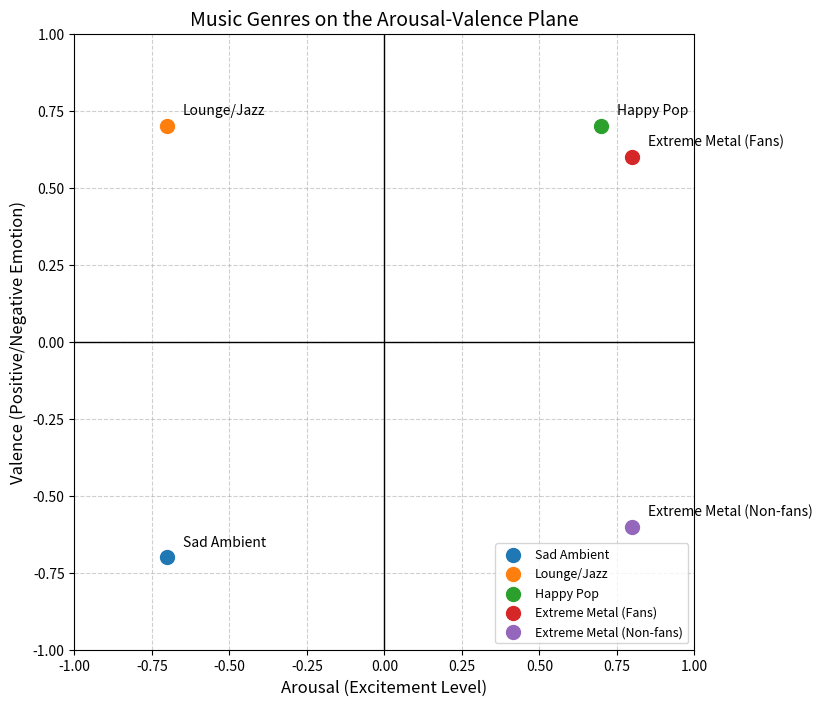

This chart was generated by the following Python code:
# This plot visualizes the relationship between arousal and valence in music.
# The numbers are hypothetical; they represent my understanding of this relationship.
# Feel free to modify it—add more genres, adjust the values, or experiment with different placements.

import numpy as np
import matplotlib.pyplot as plt

# Define the coordinates for different music genres on the arousal-valence plane
music_styles = {
    "Sad Ambient": (-0.7, -0.7),  # Low arousal, low valence
    "Lounge/Jazz": (-0.7, 0.7),   # Low arousal, high valence
    "Happy Pop": (0.7, 0.7),      # High arousal, high valence
    "Extreme Metal (Fans)": (0.8, 0.6),   # High arousal, high valence (for fans)
    "Extreme Metal (Non-fans)": (0.8, -0.6),  # High arousal, low valence (for non-fans)
}

# Create the plot
fig, ax = plt.subplots(figsize=(8, 8))

# Draw the axes
ax.axhline(0, color='black', linewidth=1)  # Horizontal line for valence
ax.axvline(0, color='black', linewidth=1)  # Vertical line for arousal

# Plot each music genre with its respective coordinates
for genre, (arousal, valence) in music_styles.items():
    ax.scatter(arousal, valence, label=genre, s=100)
    ax.text(arousal + 0.05, valence + 0.05, genre, fontsize=10, verticalalignment='center')

# Labels and title
ax.set_xlabel("Arousal (Excitement Level)", fontsize=12)
ax.set_ylabel("Valence (Positive/Negative Emotion)", fontsize=12)
ax.set_title("Music Genres on the Arousal-Valence Plane", fontsize=14)
ax.set_xlim(-1, 1)
ax.set_ylim(-1, 1)

# Grid and legend
ax.grid(True, linestyle="--", alpha=0.6)
ax.legend(loc="lower right", fontsize=9)

# Show the plot
plt.show()
